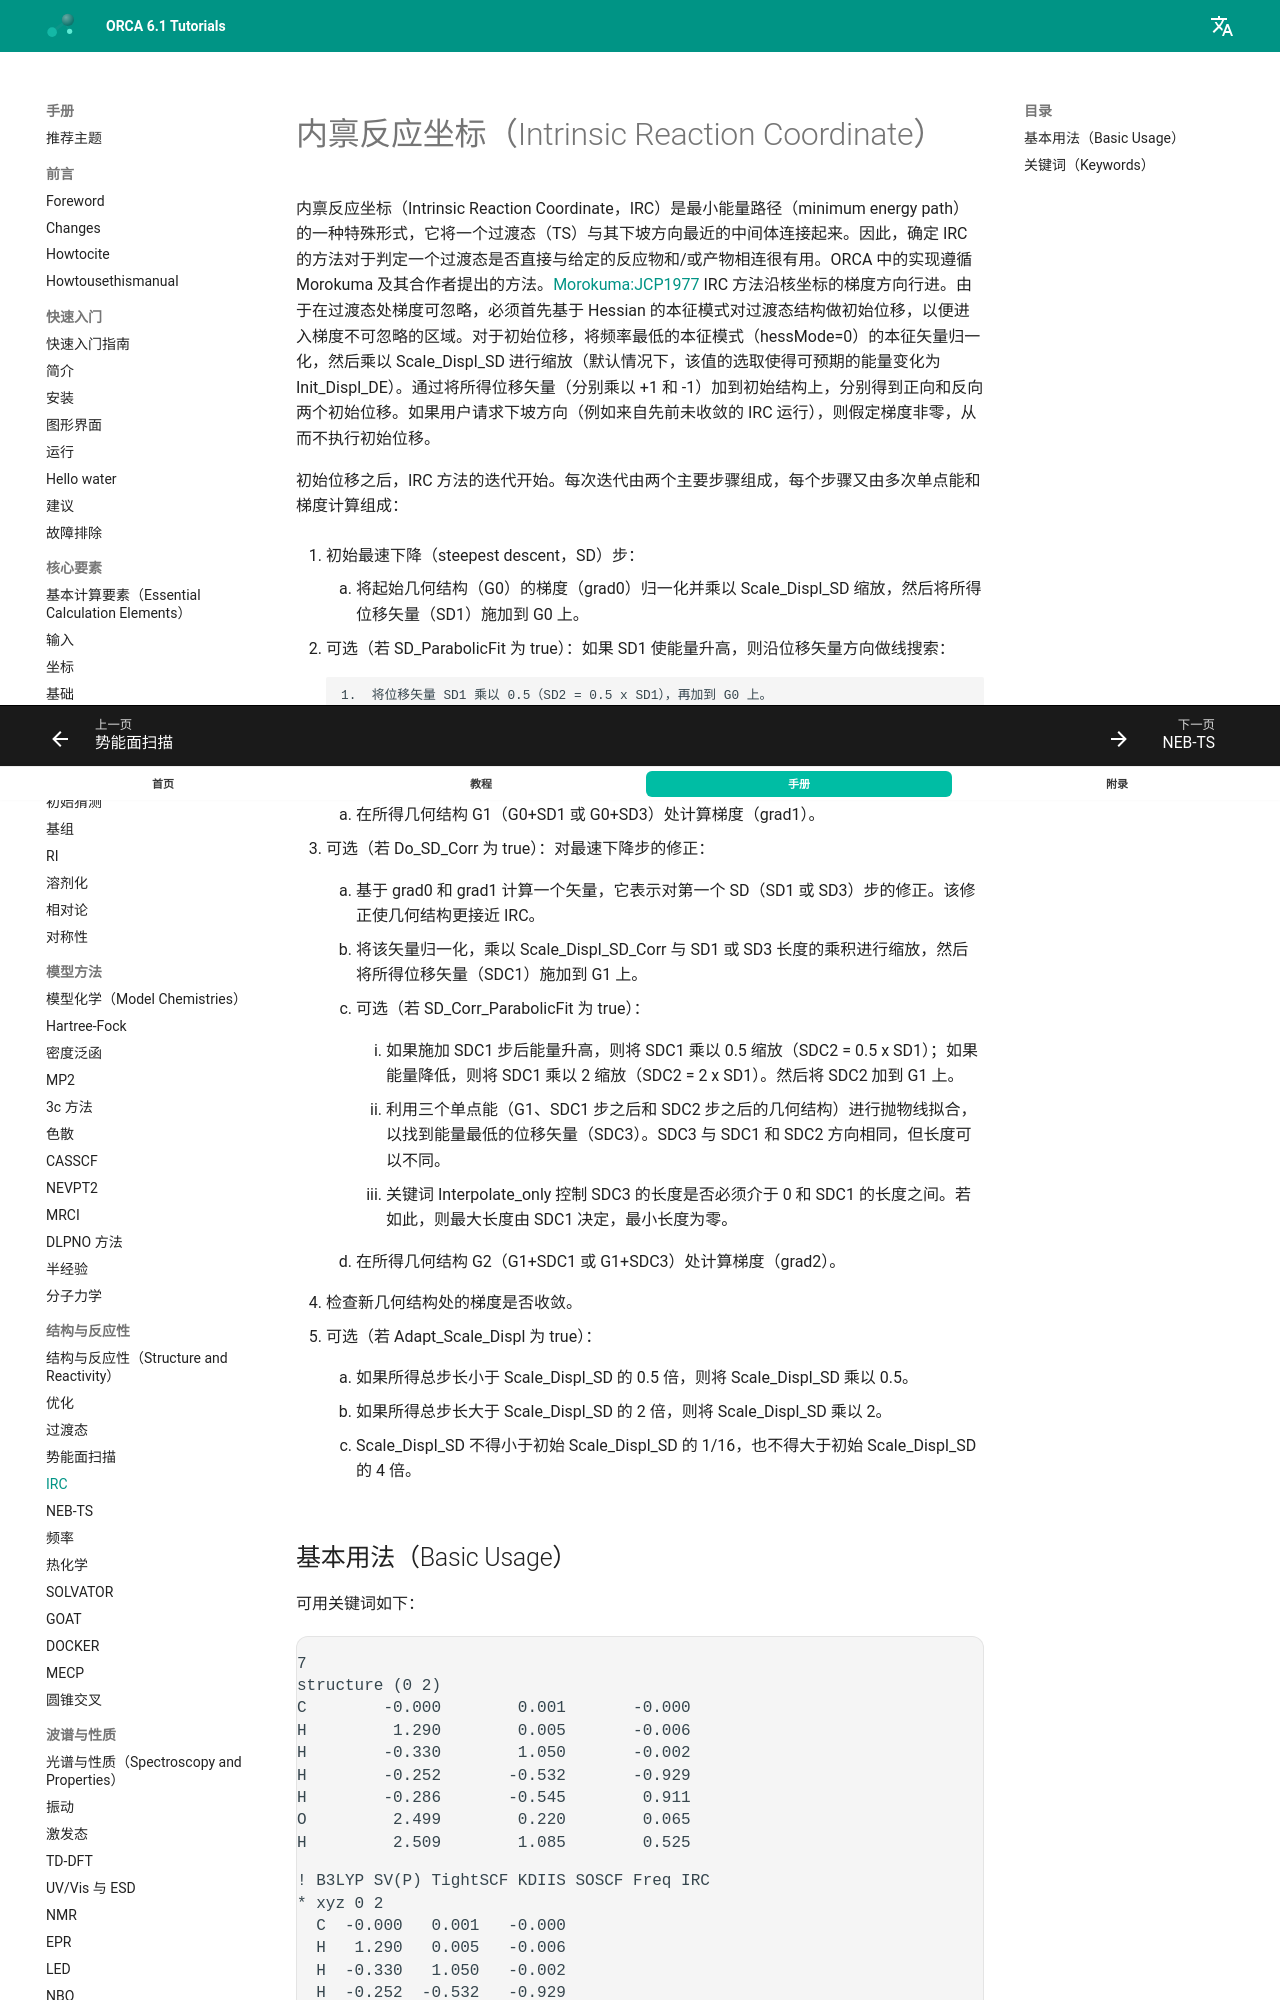

repository: wxyhgk/orca-docs · page: zh/manual/contents/structurereactivity/irc/index.html · generator: mkdocs



<a id="sec:structurereactivity.irc"></a>
# 内禀反应坐标（Intrinsic Reaction Coordinate）

内禀反应坐标（Intrinsic Reaction Coordinate，IRC）是最小能量路径（minimum energy path）的一种特殊形式，它将一个过渡态（TS）与其下坡方向最近的中间体连接起来。因此，确定 IRC 的方法对于判定一个过渡态是否直接与给定的反应物和/或产物相连很有用。ORCA 中的实现遵循 Morokuma 及其合作者提出的方法。[Morokuma:JCP1977](../../bibliography.md)
IRC 方法沿核坐标的梯度方向行进。由于在过渡态处梯度可忽略，必须首先基于 Hessian 的本征模式对过渡态结构做初始位移，以便进入梯度不可忽略的区域。对于初始位移，将频率最低的本征模式（hessMode=0）的本征矢量归一化，然后乘以 Scale_Displ_SD 进行缩放（默认情况下，该值的选取使得可预期的能量变化为 Init_Displ_DE）。通过将所得位移矢量（分别乘以 +1 和 -1）加到初始结构上，分别得到正向和反向两个初始位移。如果用户请求下坡方向（例如来自先前未收敛的 IRC 运行），则假定梯度非零，从而不执行初始位移。

初始位移之后，IRC 方法的迭代开始。每次迭代由两个主要步骤组成，每个步骤又由多次单点能和梯度计算组成：

1.  初始最速下降（steepest descent，SD）步：

    1.  将起始几何结构（G0）的梯度（grad0）归一化并乘以 Scale_Displ_SD 缩放，然后将所得位移矢量（SD1）施加到 G0 上。

2.  可选（若 SD_ParabolicFit 为 true）：如果 SD1 使能量升高，则沿位移矢量方向做线搜索：

        1.  将位移矢量 SD1 乘以 0.5（SD2 = 0.5 x SD1），再加到 G0 上。

        2.  利用三个单点能（G0、SD1 步之后和 SD2 步之后的几何结构）进行抛物线拟合，以找到能量最低的位移矢量（SD3）。SD3 与 SD1 和 SD2 方向相同，但长度可以不同。

        3.  关键词 Interpolate_only 控制 SD3 的长度是否必须介于 0 和 SD1 的长度之间。若如此，则最大长度由 SD1 决定，最小长度为零。

    3.  在所得几何结构 G1（G0+SD1 或 G0+SD3）处计算梯度（grad1）。

2.  可选（若 Do_SD_Corr 为 true）：对最速下降步的修正：

    1.  基于 grad0 和 grad1 计算一个矢量，它表示对第一个 SD（SD1 或 SD3）步的修正。该修正使几何结构更接近 IRC。

    2.  将该矢量归一化，乘以 Scale_Displ_SD_Corr 与 SD1 或 SD3 长度的乘积进行缩放，然后将所得位移矢量（SDC1）施加到 G1 上。

    3.  可选（若 SD_Corr_ParabolicFit 为 true）：

        1.  如果施加 SDC1 步后能量升高，则将 SDC1 乘以 0.5 缩放（SDC2 = 0.5 x SD1）；如果能量降低，则将 SDC1 乘以 2 缩放（SDC2 = 2 x SD1）。然后将 SDC2 加到 G1 上。

        2.  利用三个单点能（G1、SDC1 步之后和 SDC2 步之后的几何结构）进行抛物线拟合，以找到能量最低的位移矢量（SDC3）。SDC3 与 SDC1 和 SDC2 方向相同，但长度可以不同。

        3.  关键词 Interpolate_only 控制 SDC3 的长度是否必须介于 0 和 SDC1 的长度之间。若如此，则最大长度由 SDC1 决定，最小长度为零。

    4.  在所得几何结构 G2（G1+SDC1 或 G1+SDC3）处计算梯度（grad2）。

3.  检查新几何结构处的梯度是否收敛。

4.  可选（若 Adapt_Scale_Displ 为 true）：

    1.  如果所得总步长小于 Scale_Displ_SD 的 0.5 倍，则将 Scale_Displ_SD 乘以 0.5。

    2.  如果所得总步长大于 Scale_Displ_SD 的 2 倍，则将 Scale_Displ_SD 乘以 2。

    3.  Scale_Displ_SD 不得小于初始 Scale_Displ_SD 的 1/16，也不得大于初始 Scale_Displ_SD 的 4 倍。
